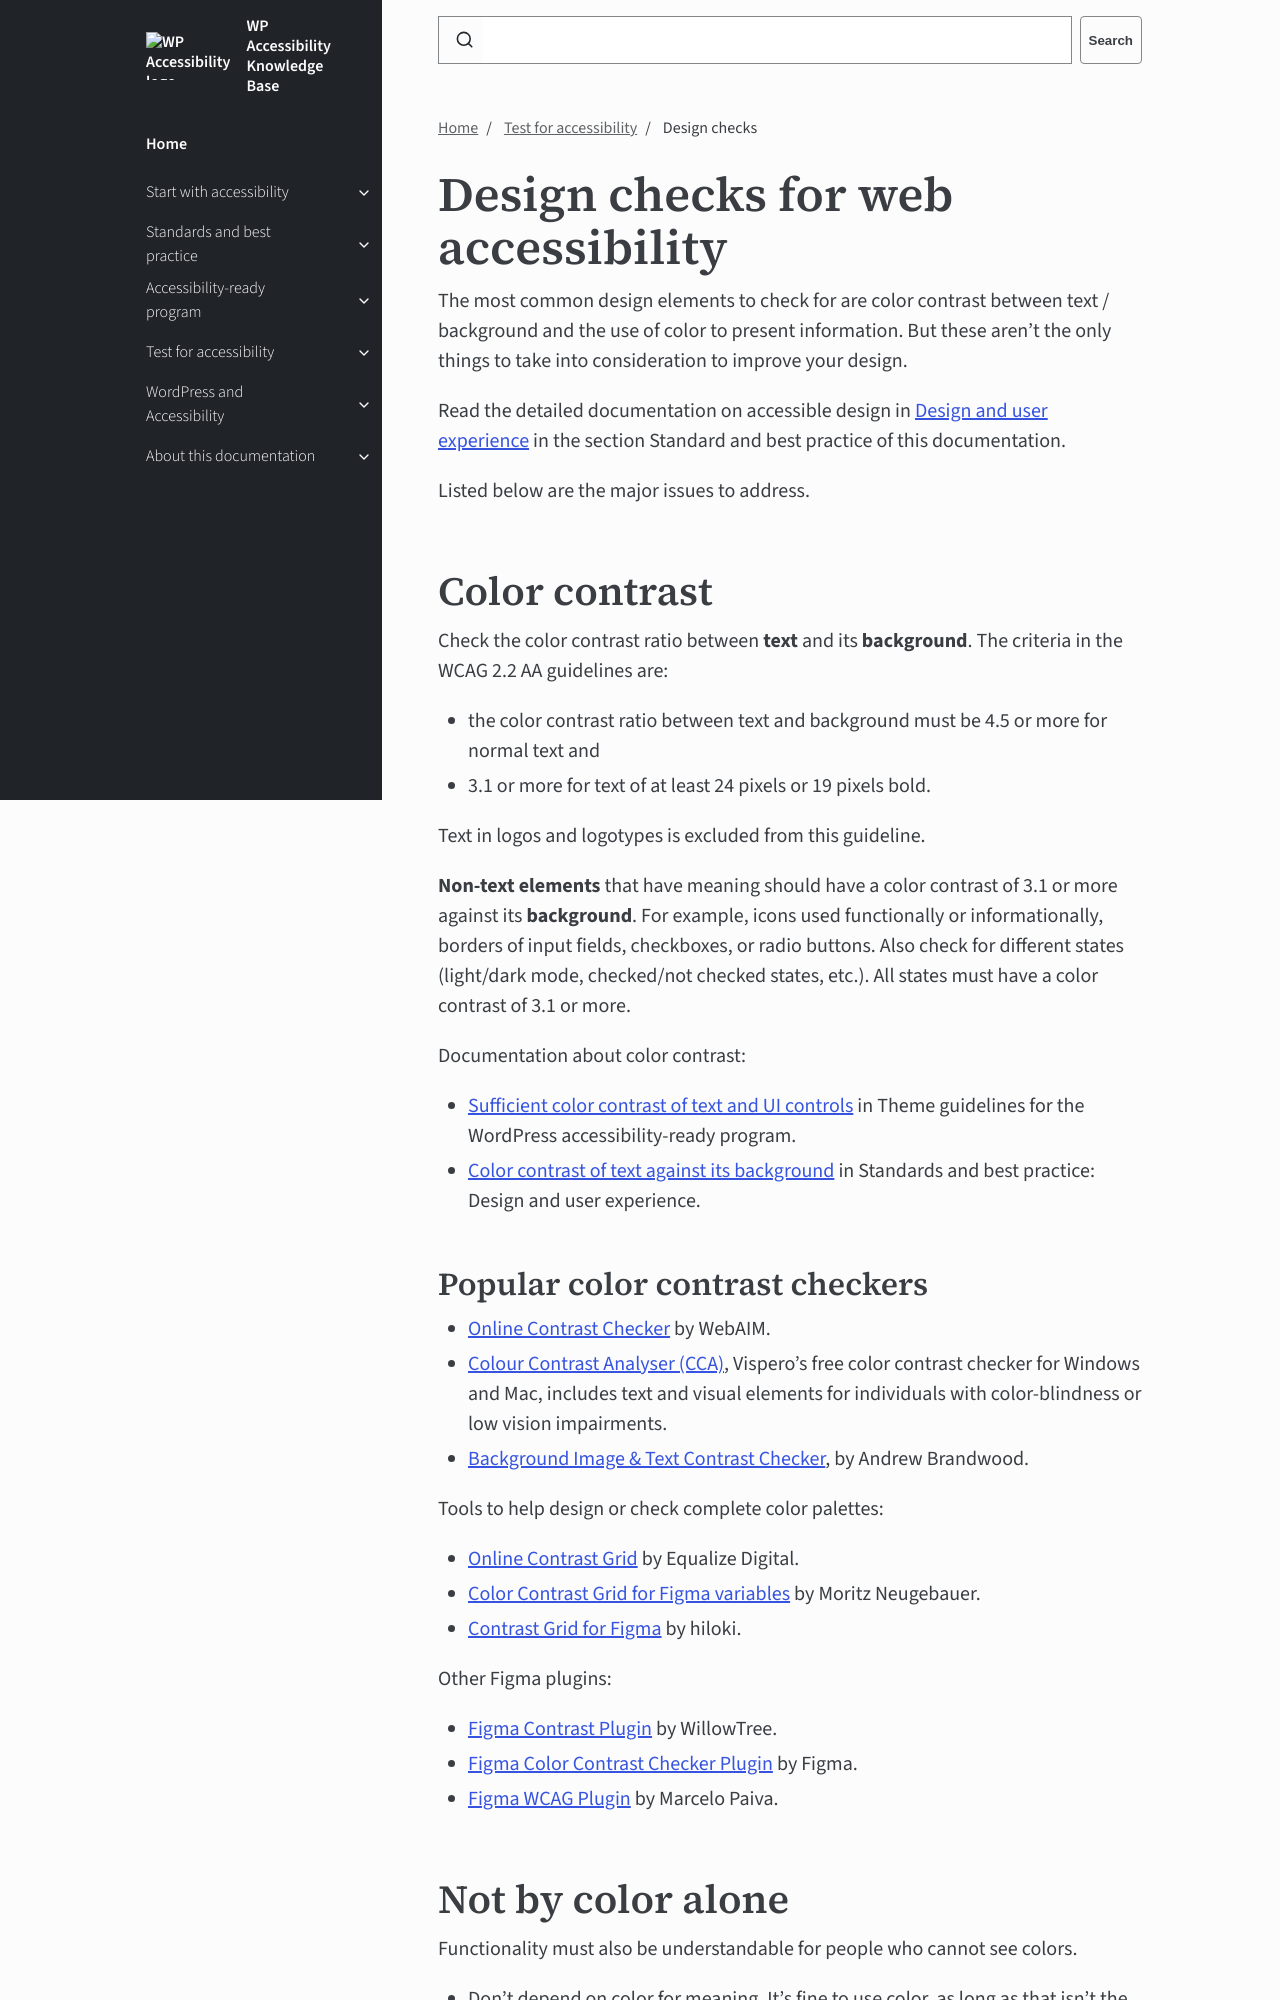

repository: wpaccessibility/wp-a11y-docs · page: docs/testing/design/index.html · generator: jekyll

---
title: Design checks
layout: default
parent: Test for accessibility
description: Learn about some design checks you can do to enhance accessibility.
nav_order: 4
contributors:
  - Joe Dolson
  - Rian Rietveld
---


# Design checks for web accessibility

The most common design elements to check for are color contrast between text / background and the use of color to present information. But these aren’t the only things to take into consideration to improve your design.

Read the detailed documentation on accessible design in [Design and user experience]({{site.baseurl}}/docs/topics/design/) in the section Standard and best practice of this documentation.

Listed below are the major issues to address. 

## Color contrast

Check the color contrast ratio between **text** and its **background**. The criteria in the WCAG 2.2 AA guidelines are: 
- the color contrast ratio between text and background must be 4.5 or more for normal text and 
- 3.1 or more for text of at least 24 pixels or 19 pixels bold.

Text in logos and logotypes is excluded from this guideline.

**Non-text elements** that have meaning should have a color contrast of 3.1 or more against its **background**.
For example, icons used functionally or informationally, borders of input fields, checkboxes, or radio buttons.
Also check for different states (light/dark mode, checked/not checked states, etc.). All states must have a color contrast of 3.1 or more.

Documentation about color contrast: 
- [Sufficient color contrast of text and UI controls]({{site.baseurl}}/docs/accessibility-ready/theme-guidelines/sufficient-color-contrast/) in Theme guidelines for the WordPress accessibility-ready program.
- [Color contrast of text against its background]({{site.baseurl}}/docs/topics/design/color/color-contrast-text/) in Standards and best practice: Design and user experience.
